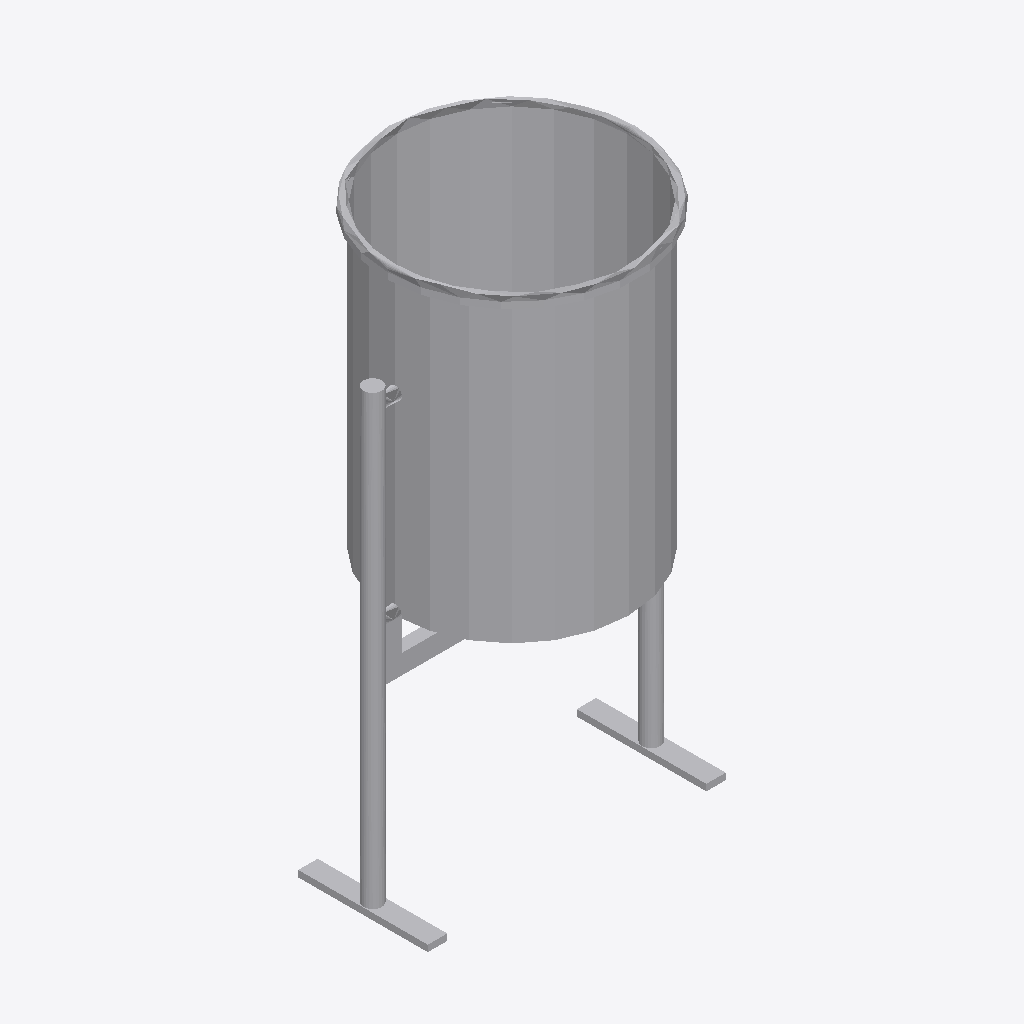
Isometric view of an IFC building model (IFC-SPF (STEP), schema IFC2X3, length unit metre), seen from the south-west, elements coloured by IFC class: 1 other element (light grey).
Extent 0.460 m × 0.381 m × 0.847 m (x, y, z). Storeys (1): Port De Barcelona at 0.00 m. Elements (1): 1 IfcFurnishingElement.

HEADER;
FILE_DESCRIPTION(('ViewDefinition [CoordinationView_V2.0]'),'2;1');
FILE_NAME('','',(''),(''),'','','');
FILE_SCHEMA(('IFC2X3'));
ENDSEC;
DATA;
#105=IFCPROJECT('34UKVHeH5CHvrwyycS_2aZ',$,'Port De Barcelona',$,$,'Port De Barcelona','Port De Barcelona',(#97),#92);
#130=IFCSITE('34UKVHeH5CHvrwyycS_2aX',$,'Default',$,$,#127,$,$,.ELEMENT.,(42,21,31,181945),(-71,-3,-24,-263305),0.0,$,$);
#115=IFCBUILDING('34UKVHeH5CHvrwyycS_2aY',$,'Port De Barcelona',$,$,#32,$,'Port De Barcelona',.ELEMENT.,$,$,$);
#124=IFCBUILDINGSTOREY('34UKVHeH5CHvrwyybZ1_NS',$,'Port De Barcelona',$,'Level:8mm Head',#122,$,'Port De Barcelona',.ELEMENT.,0.0);
#8755=IFCFURNISHINGELEMENT('1CJl_wfmv9XwmQjIxe10YU',$,'APBCN-URB-MOB-Papelera_Cilindrica_Colgada_Simple:Tipo1:1067569',$,'APBCN-URB-MOB-Papelera_Cilindrica_Colgada_Simple:Tipo1',#8753,#8748,'1067569');
ENDSEC;
